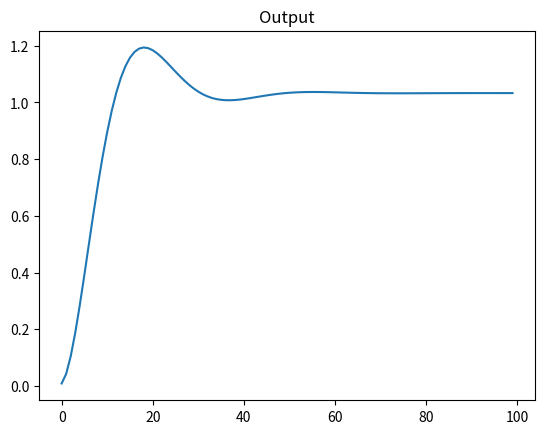

This chart was generated by the following Python code: (Note: this script raises an exception after producing the figure.)
import matplotlib.pyplot as plt

# Initial values for the previous errors and outputs
prev_input_1 = 0
prev_input_2 = 0
prev_output_1 = 0
prev_output_2 = 0


def discrete_transfer_function(input_value, b0, b1, b2, a1, a2):
    global prev_input_1, prev_input_2, prev_output_1, prev_output_2

    # Calculate the current output using the given coefficients and previous values
    current_output = (
        b0 * input_value
        + b1 * prev_input_1
        + b2 * prev_input_2
        - a1 * prev_output_1
        - a2 * prev_output_2
    )

    # Update previous values for next iteration
    prev_input_2 = prev_input_1
    prev_input_1 = input_value
    prev_output_2 = prev_output_1
    prev_output_1 = current_output

    return current_output


# Input value for the filter
input_value = 1
# Filter coefficients
b0 = 0.009009
b1 = 0.01802
b2 = 0.009009
a1 = -1.784
a2 = 0.8189

output = []
for _ in range(100):
    output.append(discrete_transfer_function(input_value, b0, b1, b2, a1, a2))

# Plotting the results
plt.plot(output)
plt.title("Output")
plt.savefig("2TP/output.png")
